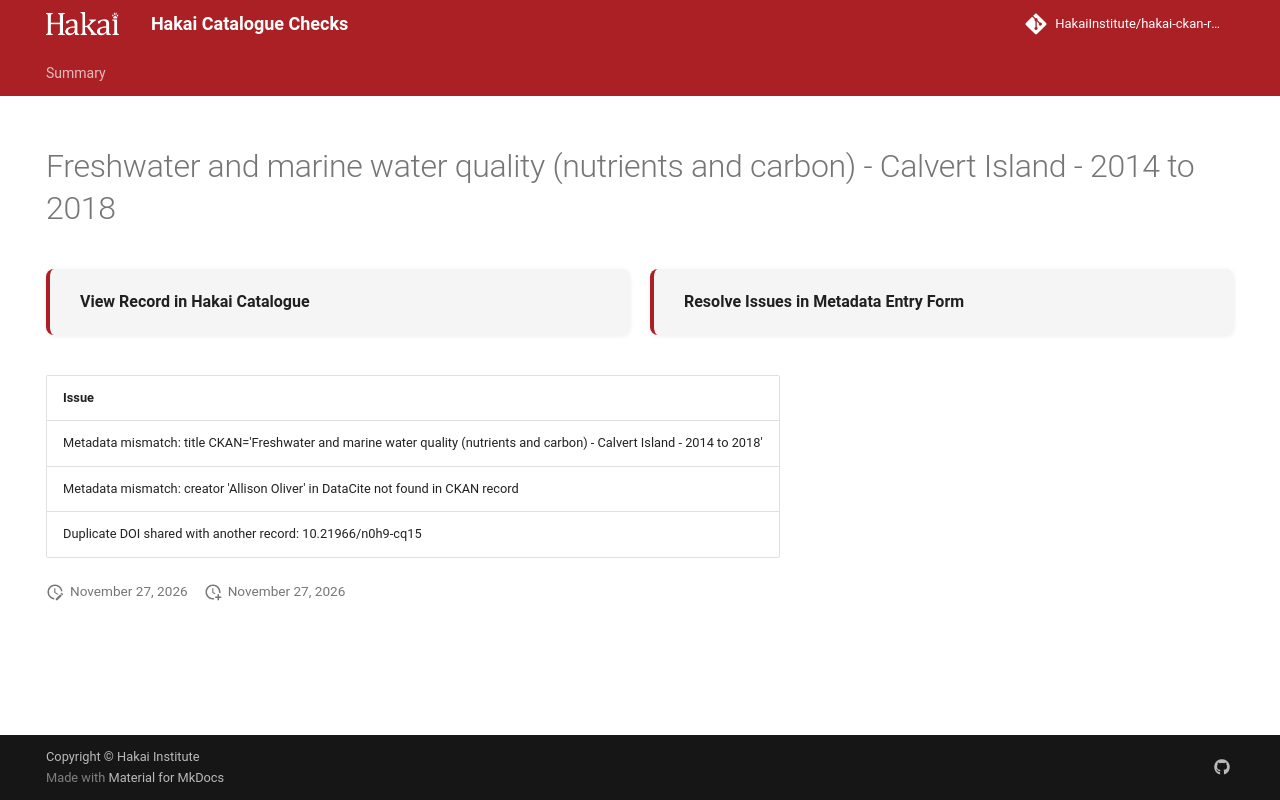

repository: HakaiInstitute/hakai-ckan-records-checks · page: main/records/806312b3-91f8-4651-8980-044a0ad52698/index.html · generator: mkdocs

---
title: Freshwater and marine water quality (nutrients and carbon) - Calvert Island - 2014 to 2018
hide:
  - navigation
  - toc
---

# Freshwater and marine water quality (nutrients and carbon) - Calvert Island - 2014 to 2018

<div style="display:flex;flex-wrap:wrap;gap:1rem;margin:1.5rem 0 2rem;">
  <a href="https://catalogue.hakai.org/dataset/ca-cioos_4b5c0c20-2115-4986-bf56-237e360240bd" target="_blank" rel="noopener noreferrer" style="flex:1;min-width:200px;padding:1rem 1.5rem;border-radius:8px;background:var(--md-code-bg-color);text-decoration:none;border-left:4px solid var(--md-primary-fg-color);box-shadow:0 1px 4px rgba(0,0,0,.08);display:flex;align-items:center;">
    <span style="font-weight:600;color:var(--md-typeset-color);">View Record in Hakai Catalogue</span>
  </a>
  
  <a href="https://hakaiinstitute.github.io/hakai-metadata-entry-form#/en/hakai/qbqh6DF00XZq8MOpQ3kKkI9GUv43/-MuwHJS-RtHVqJmki_OG" target="_blank" rel="noopener noreferrer" style="flex:1;min-width:200px;padding:1rem 1.5rem;border-radius:8px;background:var(--md-code-bg-color);text-decoration:none;border-left:4px solid var(--md-primary-fg-color);box-shadow:0 1px 4px rgba(0,0,0,.08);display:flex;align-items:center;">
    <span style="font-weight:600;color:var(--md-typeset-color);">Resolve Issues in Metadata Entry Form</span>
  </a>
  
</div>

| Issue                                                                                                                                                                                                                                                  |
|:-------------------------------------------------------------------------------------------------------------------------------------------------------------------------------------------------------------------------------------------------------|
| Metadata mismatch: title CKAN='Freshwater and marine water quality (nutrients and carbon) - Calvert Island - 2014 to 2018' | DataCite='Nutrient and dissolved organic carbon in fresh and marine waters of Kwakshua Channel, British Columbia, Canada' |
| Metadata mismatch: creator 'Allison Oliver' in DataCite not found in CKAN record                                                                                                                                                                       |
| Duplicate DOI shared with another record: 10.21966/n0h9-cq15                                                                                                                                                                                           |

<script>
   document.addEventListener("DOMContentLoaded", function() {
    var map = L.map('map').setView([51.505, -125.09], 5);
    L.tileLayer('https://tile.openstreetmap.org/{z}/{x}/{y}.png', {
        maxZoom: 19,
        attribution: '&copy; <a href="http://www.openstreetmap.org/copyright">OpenStreetMap</a>'
    }).addTo(map);
    var geojsonFeature = {
        "type": "Feature",
        "properties": {
            "name" : "Freshwater and marine water quality (nutrients and carbon) - Calvert Island - 2014 to 2018"
        },
        "geometry": {'type': 'Polygon', 'coordinates': [[[-128.2, 51.64], [-127.9, 51.64], [-127.9, 51.74], [-128.2, 51.74], [-128.2, 51.64]]]}
    }
    L.geoJSON(geojsonFeature).addTo(map);
   })
</script>
